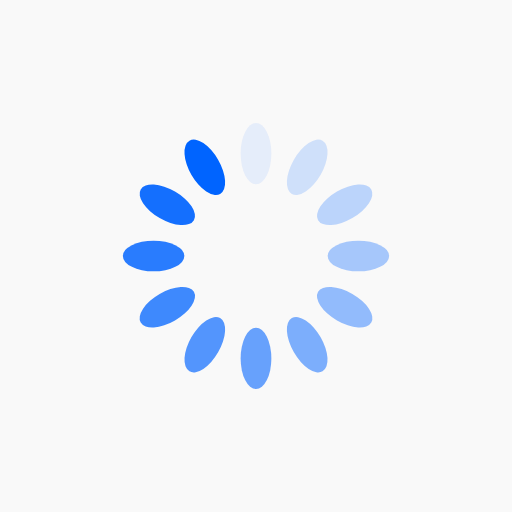
t = 0.00 s
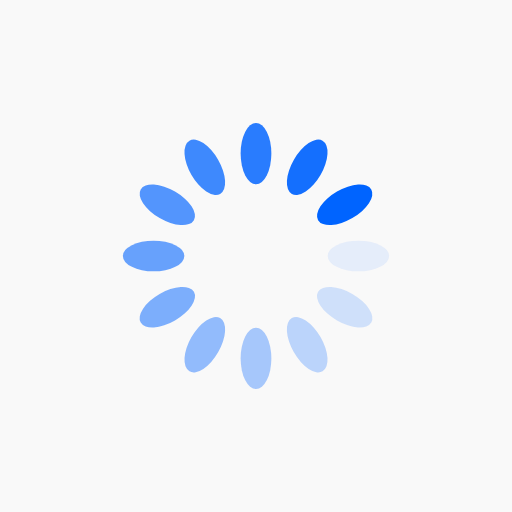
t = 0.25 s
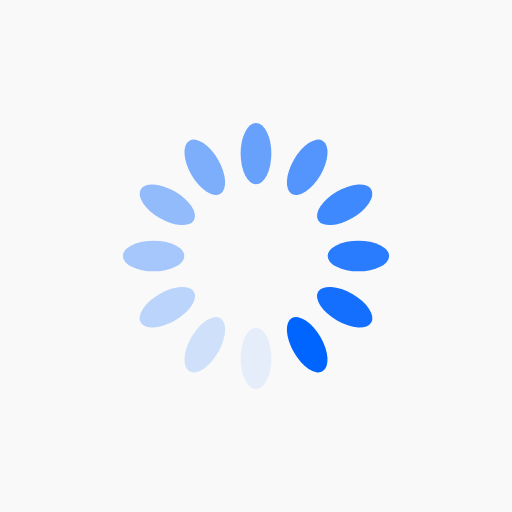
t = 0.50 s
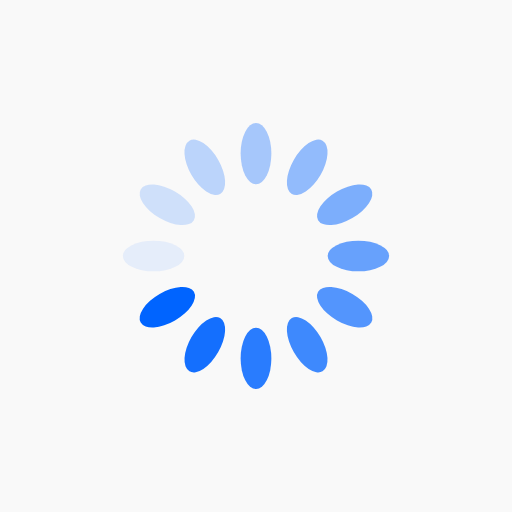
t = 0.75 s

The animated SVG that drew these frames (rendered in a browser with its animation timeline set to each time). Animation: 12 SMIL elements (animate=12); one cycle of 1.00 s, repeats indefinitely.

<?xml version="1.0" encoding="utf-8"?>
<svg xmlns="http://www.w3.org/2000/svg" xmlns:xlink="http://www.w3.org/1999/xlink" style="margin: auto; background: rgb(249, 249, 249); display: block; shape-rendering: auto;" width="200px" height="200px" viewBox="0 0 100 100" preserveAspectRatio="xMidYMid">
<g transform="rotate(0 50 50)">
  <rect x="47" y="24" rx="3" ry="6" width="6" height="12" fill="#0064ff">
    <animate attributeName="opacity" values="1;0" keyTimes="0;1" dur="1s" begin="-0.9166666666666666s" repeatCount="indefinite"></animate>
  </rect>
</g><g transform="rotate(30 50 50)">
  <rect x="47" y="24" rx="3" ry="6" width="6" height="12" fill="#0064ff">
    <animate attributeName="opacity" values="1;0" keyTimes="0;1" dur="1s" begin="-0.8333333333333334s" repeatCount="indefinite"></animate>
  </rect>
</g><g transform="rotate(60 50 50)">
  <rect x="47" y="24" rx="3" ry="6" width="6" height="12" fill="#0064ff">
    <animate attributeName="opacity" values="1;0" keyTimes="0;1" dur="1s" begin="-0.75s" repeatCount="indefinite"></animate>
  </rect>
</g><g transform="rotate(90 50 50)">
  <rect x="47" y="24" rx="3" ry="6" width="6" height="12" fill="#0064ff">
    <animate attributeName="opacity" values="1;0" keyTimes="0;1" dur="1s" begin="-0.6666666666666666s" repeatCount="indefinite"></animate>
  </rect>
</g><g transform="rotate(120 50 50)">
  <rect x="47" y="24" rx="3" ry="6" width="6" height="12" fill="#0064ff">
    <animate attributeName="opacity" values="1;0" keyTimes="0;1" dur="1s" begin="-0.5833333333333334s" repeatCount="indefinite"></animate>
  </rect>
</g><g transform="rotate(150 50 50)">
  <rect x="47" y="24" rx="3" ry="6" width="6" height="12" fill="#0064ff">
    <animate attributeName="opacity" values="1;0" keyTimes="0;1" dur="1s" begin="-0.5s" repeatCount="indefinite"></animate>
  </rect>
</g><g transform="rotate(180 50 50)">
  <rect x="47" y="24" rx="3" ry="6" width="6" height="12" fill="#0064ff">
    <animate attributeName="opacity" values="1;0" keyTimes="0;1" dur="1s" begin="-0.4166666666666667s" repeatCount="indefinite"></animate>
  </rect>
</g><g transform="rotate(210 50 50)">
  <rect x="47" y="24" rx="3" ry="6" width="6" height="12" fill="#0064ff">
    <animate attributeName="opacity" values="1;0" keyTimes="0;1" dur="1s" begin="-0.3333333333333333s" repeatCount="indefinite"></animate>
  </rect>
</g><g transform="rotate(240 50 50)">
  <rect x="47" y="24" rx="3" ry="6" width="6" height="12" fill="#0064ff">
    <animate attributeName="opacity" values="1;0" keyTimes="0;1" dur="1s" begin="-0.25s" repeatCount="indefinite"></animate>
  </rect>
</g><g transform="rotate(270 50 50)">
  <rect x="47" y="24" rx="3" ry="6" width="6" height="12" fill="#0064ff">
    <animate attributeName="opacity" values="1;0" keyTimes="0;1" dur="1s" begin="-0.16666666666666666s" repeatCount="indefinite"></animate>
  </rect>
</g><g transform="rotate(300 50 50)">
  <rect x="47" y="24" rx="3" ry="6" width="6" height="12" fill="#0064ff">
    <animate attributeName="opacity" values="1;0" keyTimes="0;1" dur="1s" begin="-0.08333333333333333s" repeatCount="indefinite"></animate>
  </rect>
</g><g transform="rotate(330 50 50)">
  <rect x="47" y="24" rx="3" ry="6" width="6" height="12" fill="#0064ff">
    <animate attributeName="opacity" values="1;0" keyTimes="0;1" dur="1s" begin="0s" repeatCount="indefinite"></animate>
  </rect>
</g>
<!-- [ldio] generated by https://loading.io/ --></svg>
